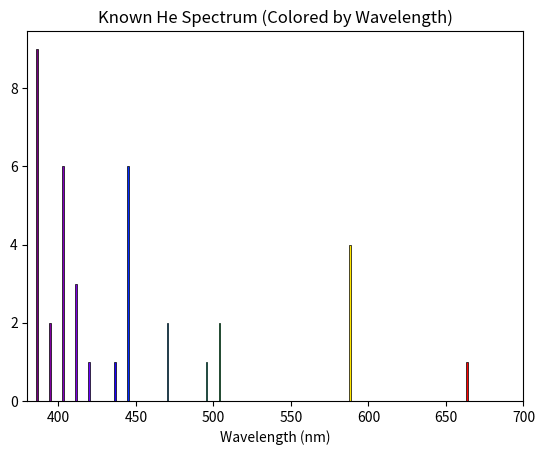

Source code (Python):
import numpy as np
import matplotlib.pyplot as plt

data = np.array([ 381.96074, 381.96074, 381.96074, 381.96074, 381.96074, 383.3554, 387.1791, 388.8648, 388.8648, 393.5912, 396.47291, 402.3973, 402.61914, 402.61914, 402.61914, 402.61914, 402.61914, 412.08154, 412.08154, 414.3761, 416.8967, 438.79296, 443.7551, 447.14802, 447.14802, 447.14802, 447.14802, 447.14802, 471.31457, 471.31457, 492.19313, 501.56783, 504.7738, 587.5621, 587.5621, 587.5621, 587.5621, 667.8151
])

def wavelength_to_rgb(wavelength):
    gamma = 0.8
    intensity_max = 255
    factor = 0.0
    R = G = B = 0.0

    if 380 <= wavelength <= 440:
        R = -(wavelength - 440) / (440 - 380)
        G = 0.0
        B = 1.0
    elif 440 < wavelength <= 490:
        R = 0.0
        G = (wavelength - 440) / (490 - 440)
        B = 1.0
    elif 490 < wavelength <= 510:
        R = 0.0
        G = 1.0
        B = -(wavelength - 510) / (510 - 490)
    elif 510 < wavelength <= 580:
        R = (wavelength - 510) / (580 - 510)
        G = 1.0
        B = 0.0
    elif 580 < wavelength <= 645:
        R = 1.0
        G = -(wavelength - 645) / (645 - 580)
        B = 0.0
    elif 645 < wavelength <= 780:
        R = 1.0
        G = 0.0
        B = 0.0

    if 380 <= wavelength <= 420:
        factor = 0.3 + 0.7 * (wavelength - 380) / (420 - 380)
    elif 420 < wavelength <= 700:
        factor = 1.0
    elif 700 < wavelength <= 780:
        factor = 0.3 + 0.7 * (780 - wavelength) / (780 - 700)
    else:
        factor = 0.0

    def correct(color, factor):
        if color == 0.0:
            return 0
        return round(intensity_max * pow(color * factor, gamma))

    return (correct(R, factor)/255, correct(G, factor)/255, correct(B, factor)/255)

counts, bins = np.histogram(data, bins=34)
bin_centers = 0.5 * (bins[:-1] + bins[1:])
bin_widths = np.diff(bins)

colors = [wavelength_to_rgb(wl) for wl in bin_centers]

for i in range(len(bin_centers)):
    plt.bar(bin_centers[i], counts[i], width= 1, color=colors[i], edgecolor='black', linewidth=0.5)

plt.xlabel('Wavelength (nm)')
plt.xlim(380, 700)
plt.title('Known He Spectrum (Colored by Wavelength)')

plt.show()
